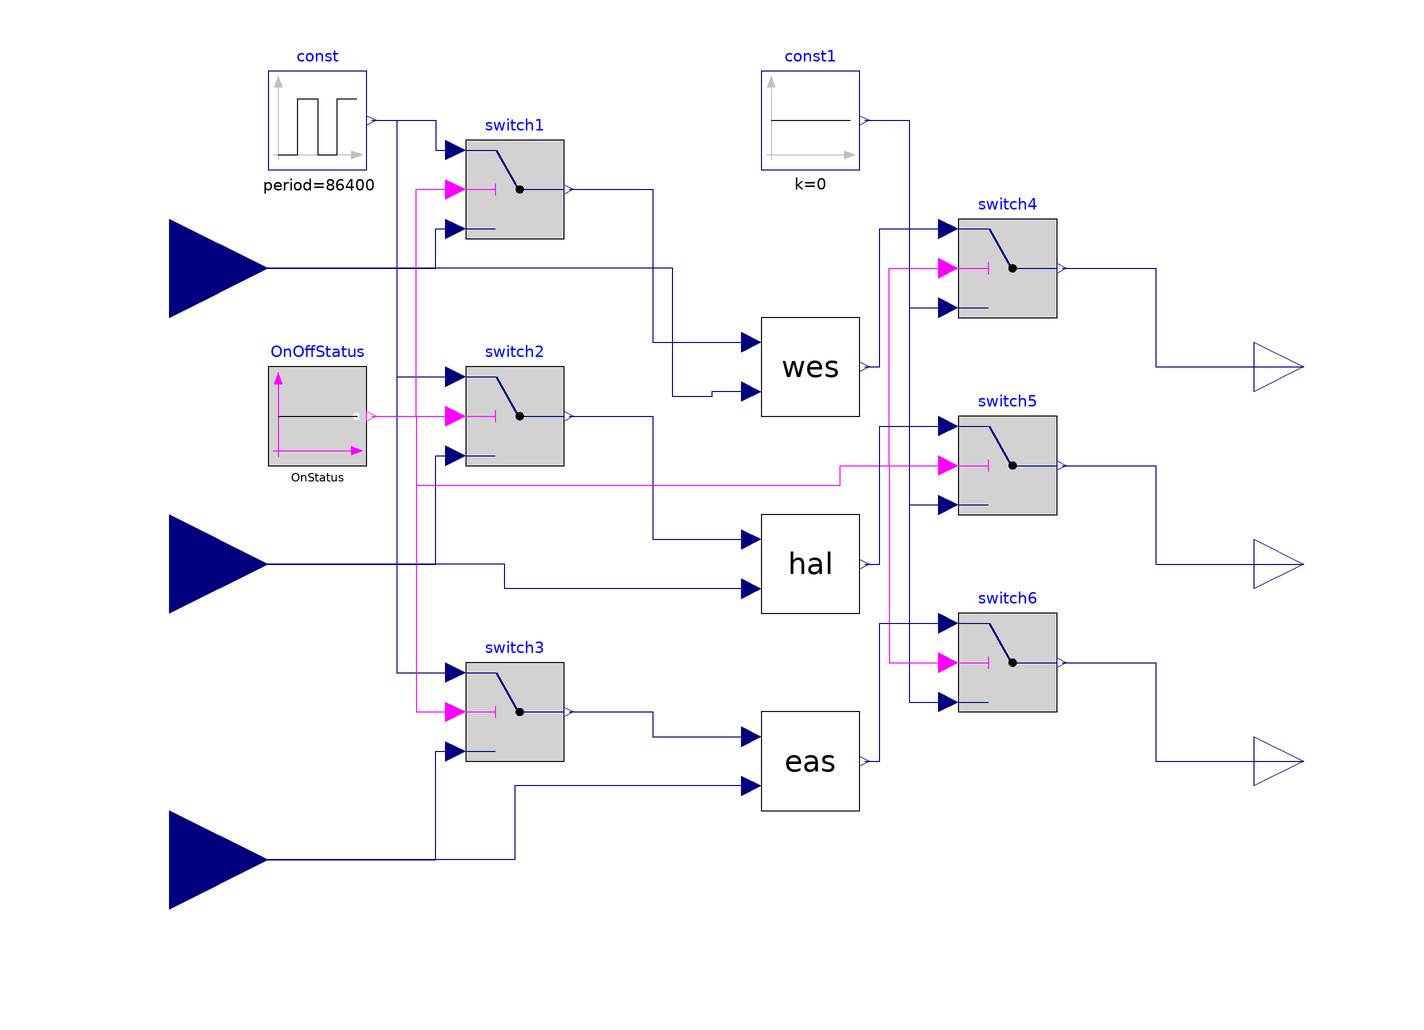

This picture is the connection diagram that the Modelica source below describes through its graphical annotations.

model DualSetpoint
      parameter Real Setpoint "Temperature setpoint for HVAC";
      parameter Real Setback "Temperature setback for HVAC";
      parameter Boolean OnStatus "On-Off Status for HVAC";
      Modelica.Blocks.Sources.Pulse    const(
        amplitude=Setback,
        period=24*3600,
        offset=Setpoint - Setback,
      width=11/24*100,
      startTime=6*3600)
        annotation (Placement(transformation(extent={{-100,80},{-80,100}})));
      HeaterPI.PI wes
        annotation (Placement(transformation(extent={{0,30},{20,50}})));
      HeaterPI.PI hal
        annotation (Placement(transformation(extent={{0,-10},{20,10}})));
      HeaterPI.PI eas
        annotation (Placement(transformation(extent={{0,-50},{20,-30}})));
    Modelica.Blocks.Interfaces.RealOutput y_wes
      "Connector of actuator output signal"
      annotation (Placement(transformation(extent={{100,30},{120,50}})));
    Modelica.Blocks.Interfaces.RealOutput y_hal
      "Connector of actuator output signal"
      annotation (Placement(transformation(extent={{100,-10},{120,10}})));
    Modelica.Blocks.Interfaces.RealOutput y_eas
      "Connector of actuator output signal"
      annotation (Placement(transformation(extent={{100,-50},{120,-30}})));
    Modelica.Blocks.Interfaces.RealInput meaTDryBul_wes
      annotation (Placement(transformation(extent={{-140,40},{-100,80}})));
    Modelica.Blocks.Interfaces.RealInput meaTDryBul_hal
      annotation (Placement(transformation(extent={{-140,-20},{-100,20}})));
    Modelica.Blocks.Interfaces.RealInput meaTDryBul_eas
      annotation (Placement(transformation(extent={{-140,-80},{-100,-40}})));
      Modelica.Blocks.Logical.Switch switch1
        annotation (Placement(transformation(extent={{-60,66},{-40,86}})));
      Modelica.Blocks.Sources.BooleanConstant OnOffStatus(k=OnStatus)
        annotation (Placement(transformation(extent={{-100,20},{-80,40}})));
      Modelica.Blocks.Logical.Switch switch2
        annotation (Placement(transformation(extent={{-60,20},{-40,40}})));
      Modelica.Blocks.Logical.Switch switch3
        annotation (Placement(transformation(extent={{-60,-40},{-40,-20}})));
      Modelica.Blocks.Logical.Switch switch4
        annotation (Placement(transformation(extent={{40,50},{60,70}})));
      Modelica.Blocks.Logical.Switch switch5
        annotation (Placement(transformation(extent={{40,10},{60,30}})));
      Modelica.Blocks.Logical.Switch switch6
        annotation (Placement(transformation(extent={{40,-30},{60,-10}})));
      Modelica.Blocks.Sources.Constant const1(k=0)
        annotation (Placement(transformation(extent={{0,80},{20,100}})));
    equation
    connect(wes.Measurement, meaTDryBul_wes) annotation (Line(points={{-2,35},{-10,35},
              {-10,34},{-18,34},{-18,60},{-120,60}},      color={0,0,127}));
    connect(hal.Measurement, meaTDryBul_hal) annotation (Line(points={{-2,-5},
            {-52,-5},{-52,0},{-120,0}}, color={0,0,127}));
    connect(eas.Measurement, meaTDryBul_eas) annotation (Line(points={{-2,-45},
            {-50,-45},{-50,-60},{-120,-60}}, color={0,0,127}));
      connect(const.y, switch1.u1) annotation (Line(points={{-79,90},{-66,90},{-66,84},
              {-62,84}}, color={0,0,127}));
      connect(meaTDryBul_wes, switch1.u3) annotation (Line(points={{-120,60},{-120,60},
              {-66,60},{-66,68},{-62,68}}, color={0,0,127}));
      connect(const.y, switch2.u1) annotation (Line(points={{-79,90},{-74,90},{-74,38},
              {-62,38}}, color={0,0,127}));
      connect(OnOffStatus.y, switch2.u2)
        annotation (Line(points={{-79,30},{-62,30}}, color={255,0,255}));
      connect(OnOffStatus.y, switch1.u2) annotation (Line(points={{-79,30},{-70,30},
              {-70,76},{-62,76}}, color={255,0,255}));
      connect(const.y, switch3.u1) annotation (Line(points={{-79,90},{-74,90},{-74,-22},
              {-62,-22}}, color={0,0,127}));
      connect(OnOffStatus.y, switch3.u2) annotation (Line(points={{-79,30},{-70,30},
              {-70,-30},{-62,-30}}, color={255,0,255}));
      connect(meaTDryBul_hal, switch2.u3) annotation (Line(points={{-120,0},{-66,0},
              {-66,22},{-62,22}}, color={0,0,127}));
      connect(meaTDryBul_eas, switch3.u3) annotation (Line(points={{-120,-60},{-96,-60},
              {-66,-60},{-66,-38},{-62,-38}}, color={0,0,127}));
      connect(switch1.y, wes.Setpoint) annotation (Line(points={{-39,76},{-22,76},{-22,
              45},{-2,45}}, color={0,0,127}));
      connect(switch2.y, hal.Setpoint) annotation (Line(points={{-39,30},{-22,30},{-22,
              5},{-2,5}}, color={0,0,127}));
      connect(switch3.y, eas.Setpoint) annotation (Line(points={{-39,-30},{-22,-30},
              {-22,-35},{-2,-35}}, color={0,0,127}));
      connect(const1.y, switch4.u3) annotation (Line(points={{21,90},{30,90},{30,52},
              {38,52}}, color={0,0,127}));
      connect(const1.y, switch5.u3) annotation (Line(points={{21,90},{30,90},{30,12},
              {38,12}}, color={0,0,127}));
      connect(const1.y, switch6.u3) annotation (Line(points={{21,90},{30,90},{30,-28},
              {38,-28}}, color={0,0,127}));
      connect(OnOffStatus.y, switch5.u2) annotation (Line(points={{-79,30},{-70,30},
              {-70,16},{16,16},{16,20},{38,20}}, color={255,0,255}));
      connect(OnOffStatus.y, switch4.u2) annotation (Line(points={{-79,30},{-70,30},
              {-70,16},{16,16},{16,20},{26,20},{26,60},{38,60}}, color={255,0,255}));
      connect(OnOffStatus.y, switch6.u2) annotation (Line(points={{-79,30},{-70,30},
              {-70,16},{16,16},{16,20},{26,20},{26,-20},{38,-20}}, color={255,0,255}));
      connect(wes.y, switch4.u1) annotation (Line(points={{21,40},{24,40},{24,68},{38,
              68}}, color={0,0,127}));
      connect(hal.y, switch5.u1)
        annotation (Line(points={{21,0},{24,0},{24,28},{38,28}}, color={0,0,127}));
      connect(eas.y, switch6.u1) annotation (Line(points={{21,-40},{24,-40},{24,-12},
              {38,-12}}, color={0,0,127}));
      connect(switch4.y, y_wes) annotation (Line(points={{61,60},{80,60},{80,40},{110,
              40}}, color={0,0,127}));
      connect(switch5.y, y_hal) annotation (Line(points={{61,20},{80,20},{80,0},{110,
              0}}, color={0,0,127}));
      connect(switch6.y, y_eas) annotation (Line(points={{61,-20},{80,-20},{80,-40},
              {110,-40}}, color={0,0,127}));
      annotation (Icon(coordinateSystem(preserveAspectRatio=false), graphics={
            Rectangle(
            extent={{-100,100},{100,-100}},
            lineColor={0,0,0},
            fillColor={255,255,255},
            fillPattern=FillPattern.Solid), Text(
            extent={{-54,54},{66,-32}},
            lineColor={0,0,0},
            fillColor={255,255,255},
            fillPattern=FillPattern.Solid,
            textString="Dual Setpoint")}),                           Diagram(
            coordinateSystem(preserveAspectRatio=false)));
    end DualSetpoint;